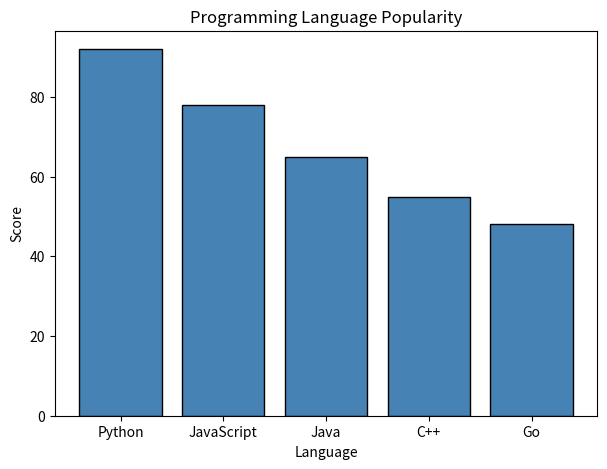

The matplotlib source for this figure:
# -------------------------------------------------
# File Name: 09a_bars_basic.py
# Author: Florentino Báez
# Date: Matplotlib
# Description: Basic vertical bar chart (programming languages).
# -------------------------------------------------

import matplotlib.pyplot as plt
import numpy as np

# =========================================================================
# Basic vertical bar chart
# =========================================================================

categories = ["Python", "JavaScript", "Java", "C++", "Go"]
values = [92, 78, 65, 55, 48]

plt.figure(figsize=(7, 5))
plt.bar(categories, values, color="steelblue", edgecolor="black")  # bar() creates vertical bars; edgecolor outlines each bar
plt.title("Programming Language Popularity")
plt.xlabel("Language")
plt.ylabel("Score")
plt.show()
